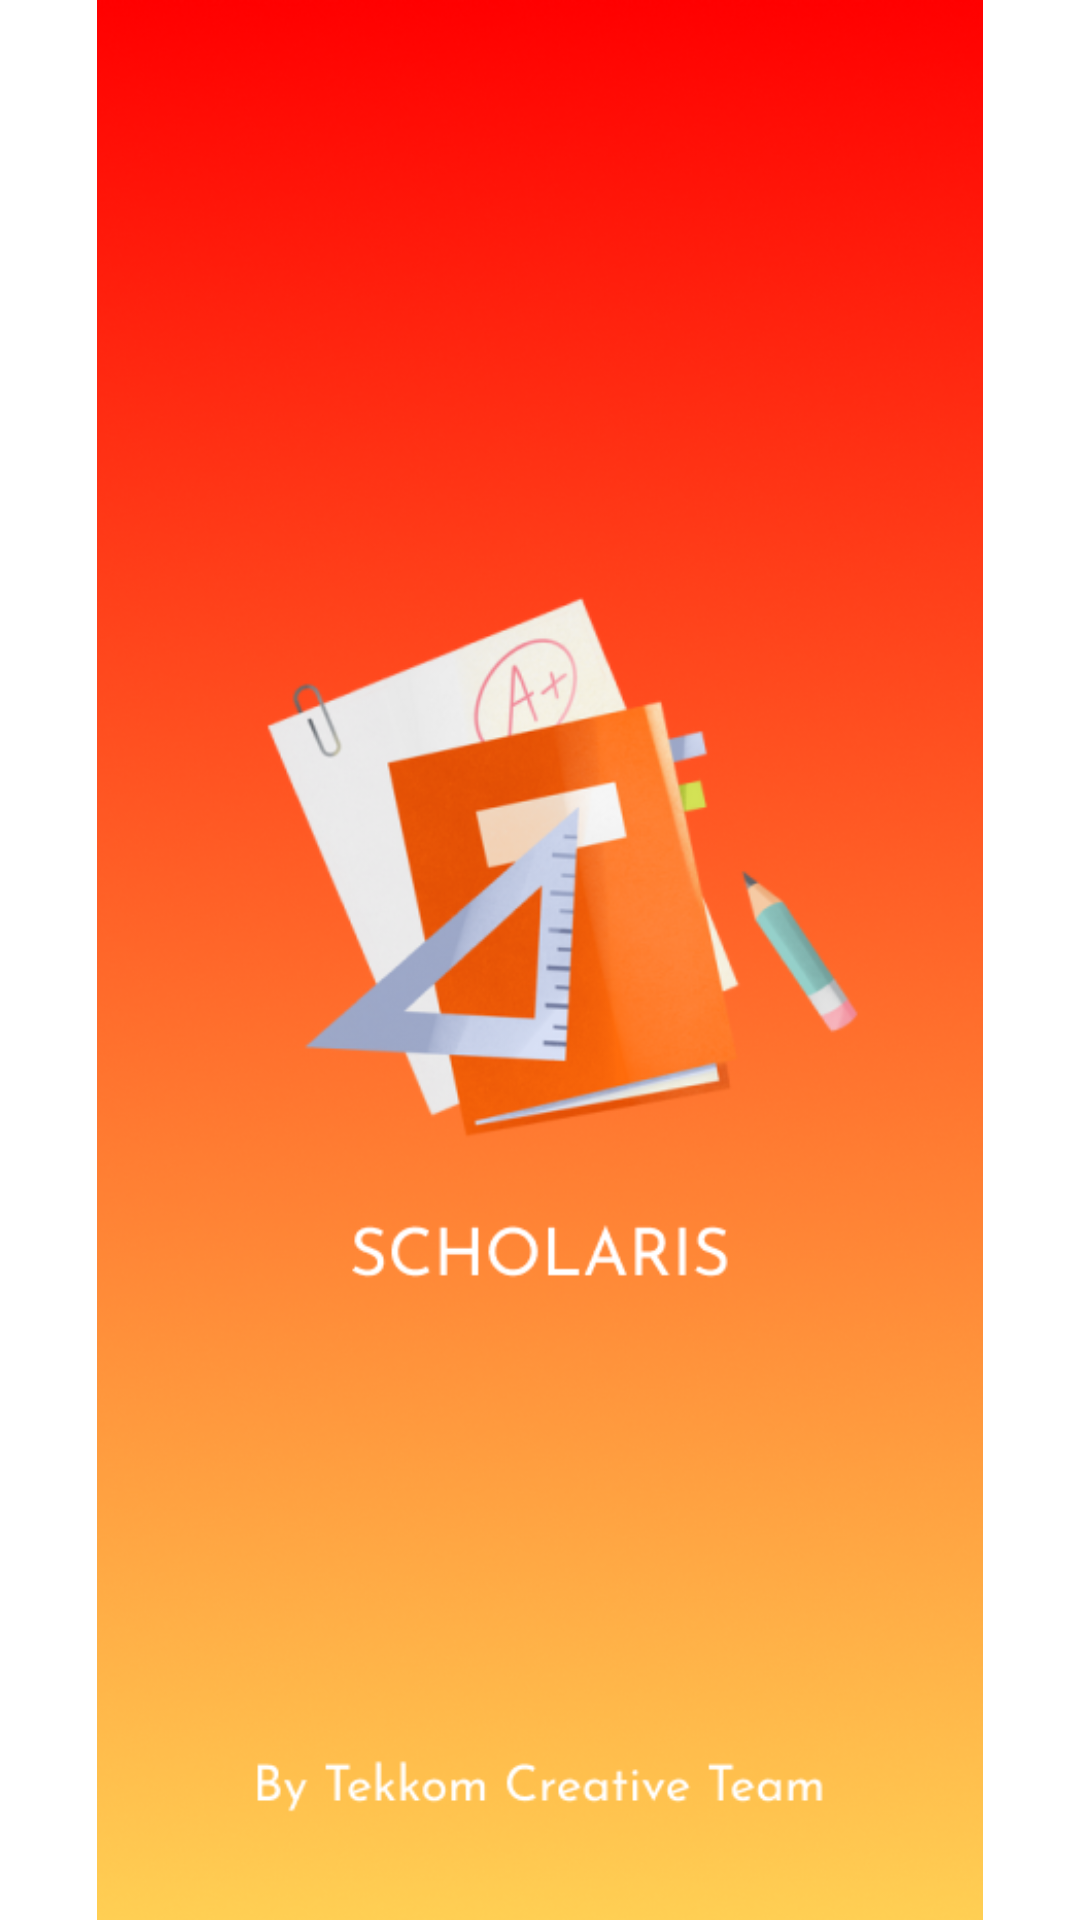

Write the Android layout XML for this screen, with the resource values it uses.
<!-- AndroidManifest.xml: application theme Theme.ScholarisV2 -->
<!-- res/layout/splash_screen_activity.xml -->
<?xml version="1.0" encoding="utf-8"?>
<LinearLayout xmlns:android="http://schemas.android.com/apk/res/android"
    android:layout_width="match_parent"
    android:layout_height="match_parent">

    <ImageView
        android:layout_width="match_parent"
        android:layout_height="match_parent"
        android:src="@drawable/splash_screen">
    </ImageView>
</LinearLayout>
<!-- resources referenced by this layout -->
<resources>
  <!-- drawable splash_screen: png bitmap (drawable, 239775 bytes) -->
  <style name="Theme.ScholarisV2" parent="Theme.MaterialComponents.DayNight.NoActionBar">
          
          <item name="colorPrimary">#F44336</item>
          <item name="colorPrimaryVariant">#F44336</item>
          <item name="colorOnPrimary">@color/white</item>
          
          <item name="colorSecondary">@color/orange</item>
          <item name="colorSecondaryVariant">@color/orange</item>
          <item name="colorOnSecondary">@color/black</item>
          
          <item name="android:statusBarColor">?attr/colorPrimaryVariant</item>
          
      </style>
  <color name="white">#FFFFFFFF</color>
  <color name="orange">#F44336</color>
  <color name="black">#FF000000</color>
</resources>
